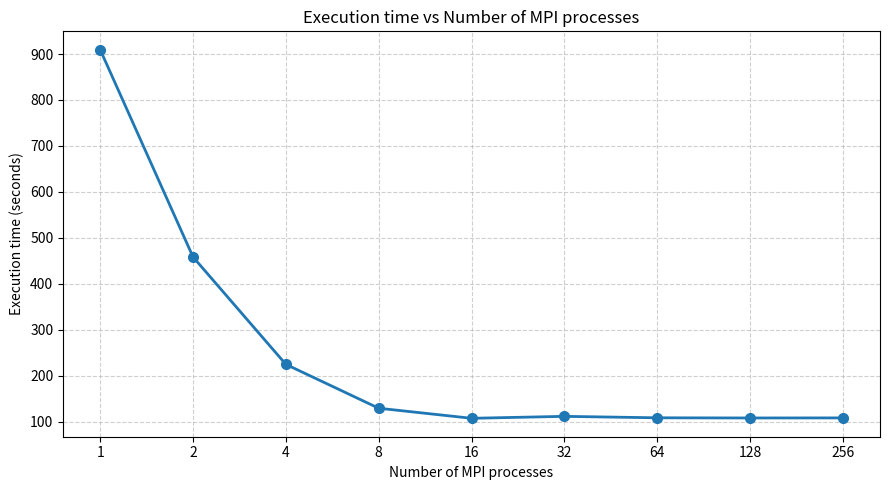

Python code for this plot:
import matplotlib.pyplot as plt

# Data
processes = [1, 2, 4, 8, 16, 32, 64, 128, 256]
times = [909.229, 458.488, 225.016, 129.616, 107.743, 111.964, 108.812, 108.443, 108.598]

plt.figure(figsize=(9,5))

plt.plot(processes, times,
         marker='o',
         linewidth=2,
         markersize=7)

# log schaal voor betere spreiding
plt.xscale("log", base=2)

# labels
plt.title("Execution time vs Number of MPI processes")
plt.xlabel("Number of MPI processes")
plt.ylabel("Execution time (seconds)")

plt.grid(True, which="both", linestyle="--", alpha=0.6)

# exact de punten op de x-as
plt.xticks(processes, processes)

plt.tight_layout()
plt.savefig("mpi_performance.png", dpi=300)

plt.show()
